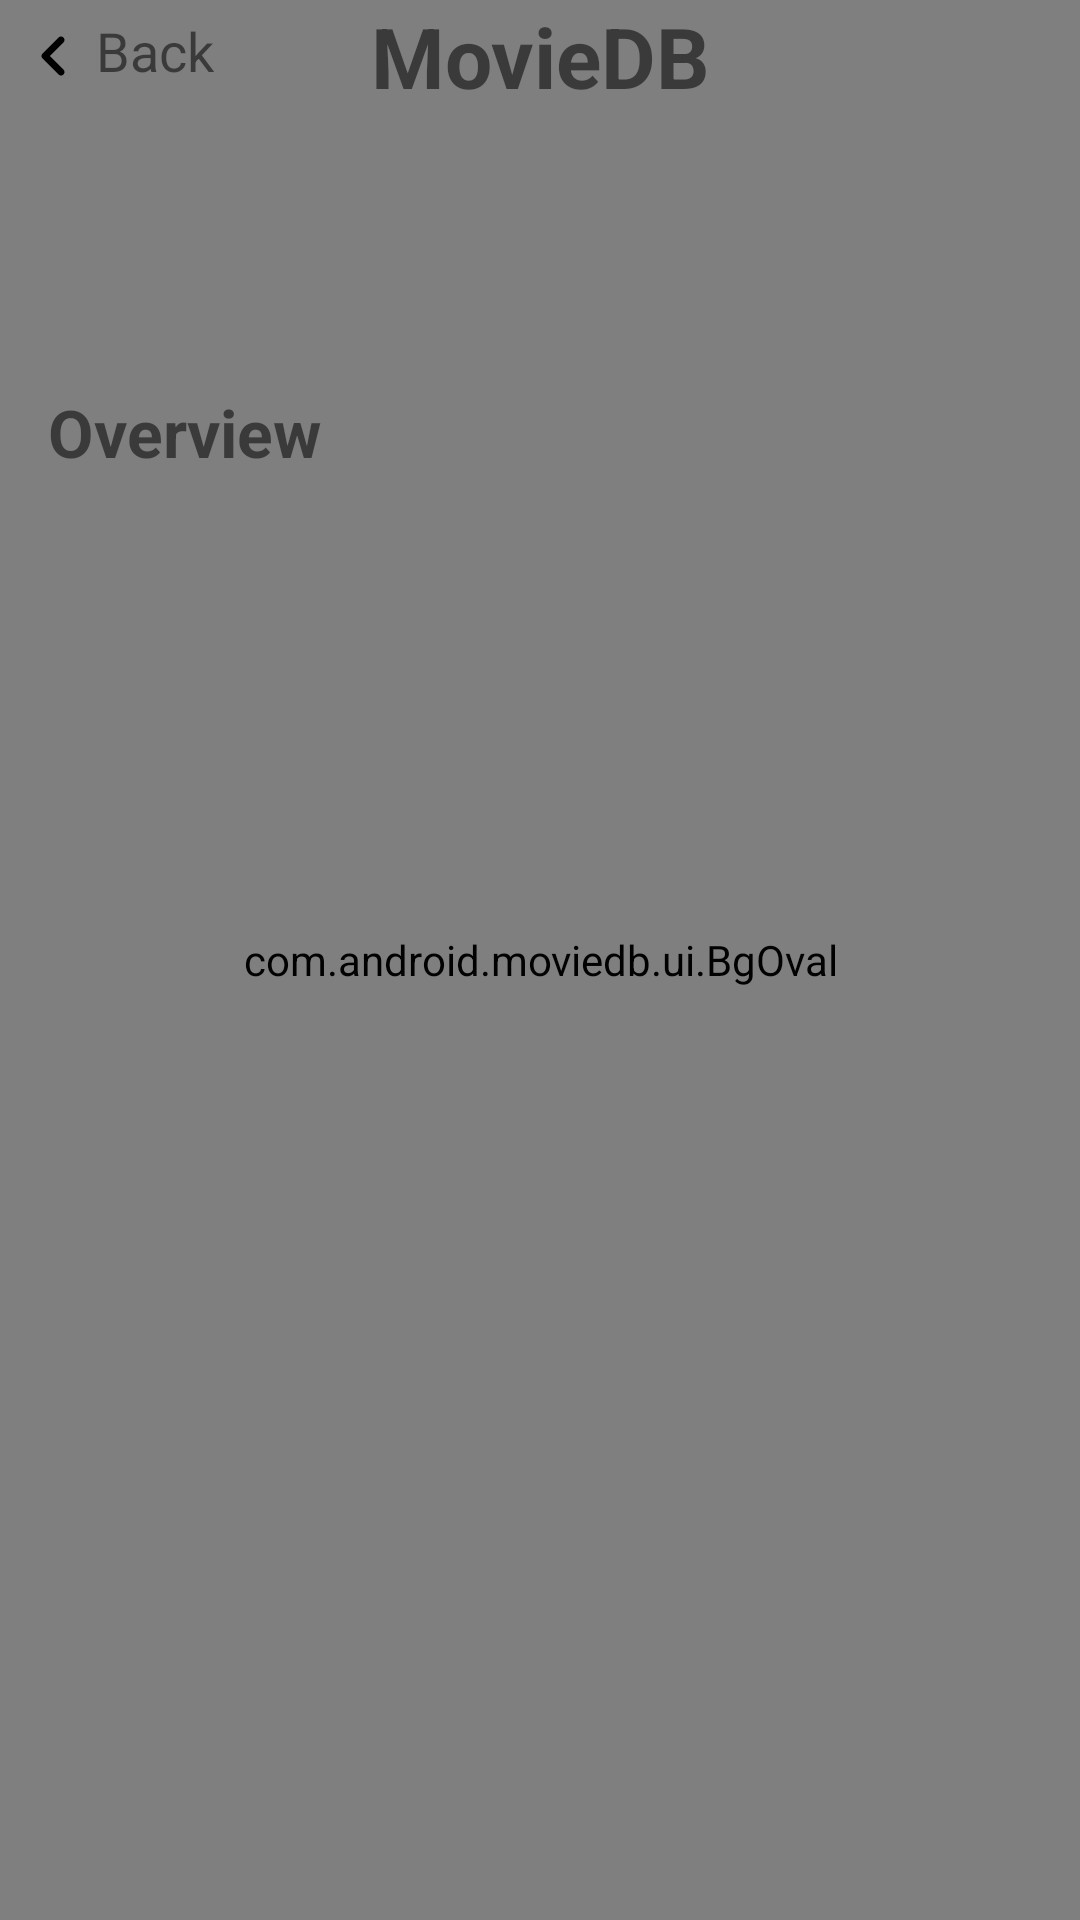

Layout XML and referenced resources for this Android screen:
<!-- AndroidManifest.xml: application theme Theme.MovieDB -->
<!-- res/layout/activity_details.xml -->
<?xml version="1.0" encoding="utf-8"?>
<androidx.constraintlayout.widget.ConstraintLayout xmlns:android="http://schemas.android.com/apk/res/android"
    xmlns:app="http://schemas.android.com/apk/res-auto"
    xmlns:tools="http://schemas.android.com/tools"
    android:layout_width="match_parent"
    android:layout_height="match_parent"
    tools:context=".DetailsActivity">

    <androidx.constraintlayout.widget.ConstraintLayout
        android:id="@+id/topBar"
        android:layout_width="match_parent"
        android:layout_height="wrap_content"
        app:layout_constraintTop_toTopOf="parent">

        <TextView
            android:id="@+id/tvTitle"
            android:layout_width="match_parent"
            android:layout_height="wrap_content"
            android:gravity="center"
            android:maxLines="1"
            android:text="@string/app_name"
            android:textSize="28sp"
            android:textStyle="bold"
            app:layout_constraintTop_toTopOf="parent" />

        <TextView
            android:id="@+id/btBack"
            android:layout_width="wrap_content"
            android:layout_height="wrap_content"
            android:paddingHorizontal="4dp"
            android:text="@string/back"
            android:textSize="18sp"
            app:drawableLeftCompat="@drawable/round_chevron_left_24"
            app:layout_constraintBottom_toBottomOf="parent"
            app:layout_constraintStart_toStartOf="parent"
            app:layout_constraintTop_toTopOf="parent" />

    </androidx.constraintlayout.widget.ConstraintLayout>

    <LinearLayout
        android:id="@+id/linearLayout"
        android:layout_width="match_parent"
        android:layout_height="wrap_content"
        android:layout_marginTop="40dp"
        android:padding="16dp"
        app:layout_constraintTop_toBottomOf="@id/topBar">

        <ImageView
            android:id="@+id/imgThumb"
            android:layout_width="0dp"
            android:layout_height="wrap_content"
            android:layout_weight="3"
            android:adjustViewBounds="true"
            android:contentDescription="@string/thumbnail"
            android:transitionName="@string/thumbnail"
            android:src="@drawable/ic_launcher_foreground" />

        <androidx.constraintlayout.widget.ConstraintLayout
            android:layout_width="0dp"
            android:layout_height="match_parent"
            android:layout_weight="2"
            android:paddingHorizontal="12dp">


            <TextView
                android:id="@+id/tvReleaseDate"
                android:layout_width="wrap_content"
                android:layout_height="wrap_content"
                android:text="📅Release Date\n2021-03-24"
                app:layout_constraintBottom_toTopOf="@+id/tvRating"
                app:layout_constraintStart_toStartOf="parent"
                app:layout_constraintTop_toTopOf="parent" />

            <TextView
                android:id="@+id/tvRating"
                android:layout_width="wrap_content"
                android:layout_height="wrap_content"
                android:text="🌟 Rating\n8.5"
                app:layout_constraintBottom_toTopOf="@+id/tvPopularity"
                app:layout_constraintStart_toStartOf="parent"
                app:layout_constraintTop_toBottomOf="@+id/tvReleaseDate" />

            <TextView
                android:id="@+id/tvPopularity"
                android:layout_width="wrap_content"
                android:layout_height="wrap_content"
                android:text="❤Popularity\n23605.4652"
                app:layout_constraintBottom_toBottomOf="parent"
                app:layout_constraintStart_toStartOf="parent"
                app:layout_constraintTop_toBottomOf="@+id/tvRating" />

        </androidx.constraintlayout.widget.ConstraintLayout>
    </LinearLayout>

    <TextView
        android:id="@+id/textView"
        android:layout_width="wrap_content"
        android:layout_height="wrap_content"
        android:layout_marginHorizontal="16dp"
        android:layout_marginTop="20dp"
        android:text="@string/overview"
        android:textSize="22sp"
        android:textStyle="bold"
        app:layout_constraintStart_toStartOf="parent"
        app:layout_constraintTop_toBottomOf="@+id/linearLayout" />

    <TextView
        android:id="@+id/tvOverview"
        android:layout_width="wrap_content"
        android:layout_height="wrap_content"
        app:layout_constraintStart_toStartOf="parent"
        android:paddingHorizontal="16dp"
        android:textSize="18sp"
        app:layout_constraintTop_toBottomOf="@+id/textView" />

    <com.android.moviedb.ui.BgOval
        android:id="@+id/bgOval"
        android:layout_width="match_parent"
        android:layout_height="match_parent"
        app:layout_constraintBottom_toBottomOf="@id/linearLayout"
        app:layout_constraintTop_toTopOf="@id/linearLayout"
        android:elevation="-8dp"
        app:layout_constraintStart_toStartOf="parent"
        app:layout_constraintWidth_percent=".5"
        app:layout_constraintDimensionRatio="1"
        app:radius="200dp" />

</androidx.constraintlayout.widget.ConstraintLayout>
<!-- resources referenced by this layout -->
<resources>
  <!-- drawable round_chevron_left_24 (drawable) -->
  <vector android:height="28dp" android:tint="#000000"
      android:viewportHeight="24" android:viewportWidth="24"
      android:width="28dp" xmlns:android="http://schemas.android.com/apk/res/android">
      <path android:fillColor="@android:color/white" android:pathData="M14.71,6.71c-0.39,-0.39 -1.02,-0.39 -1.41,0L8.71,11.3c-0.39,0.39 -0.39,1.02 0,1.41l4.59,4.59c0.39,0.39 1.02,0.39 1.41,0 0.39,-0.39 0.39,-1.02 0,-1.41L10.83,12l3.88,-3.88c0.39,-0.39 0.38,-1.03 0,-1.41z"/>
  </vector>
  <string name="app_name">MovieDB</string>
  <string name="back">Back</string>
  <string name="overview">Overview</string>
  <string name="thumbnail">thumbnail</string>
  <style name="Theme.MovieDB" parent="Theme.MaterialComponents.Light.NoActionBar">
          
          <item name="colorPrimary">@color/purple_500</item>
          <item name="colorPrimaryVariant">@color/purple_700</item>
          <item name="colorOnPrimary">@color/white</item>
          
          <item name="colorSecondary">@color/teal_200</item>
          <item name="colorSecondaryVariant">@color/teal_700</item>
          <item name="colorOnSecondary">@color/black</item>
          
          <item name="android:statusBarColor">@color/white</item>
          <item name="android:windowContentTransitions">true</item>
          
      </style>
  <!-- not gathered from this repository: default colours our renderer supplied (Android Studio template values) -->
  <color name="purple_500">#FF6200EE</color>
  <color name="purple_700">#FF3700B3</color>
  <color name="teal_200">#FF03DAC5</color>
  <color name="teal_700">#FF018786</color>
  <color name="black">#FF000000</color>
  <color name="white">#FFFFFFFF</color>
</resources>
